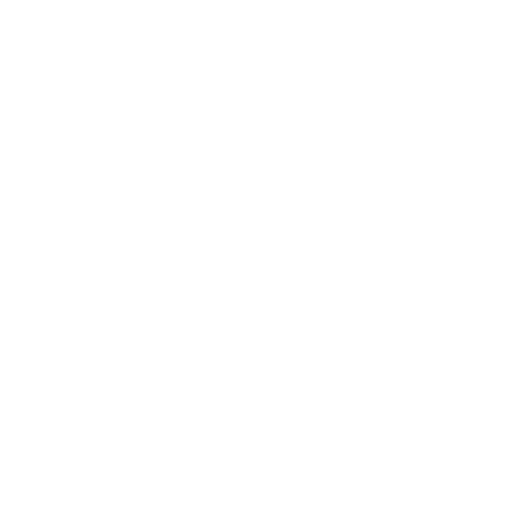
t = 0.00 s
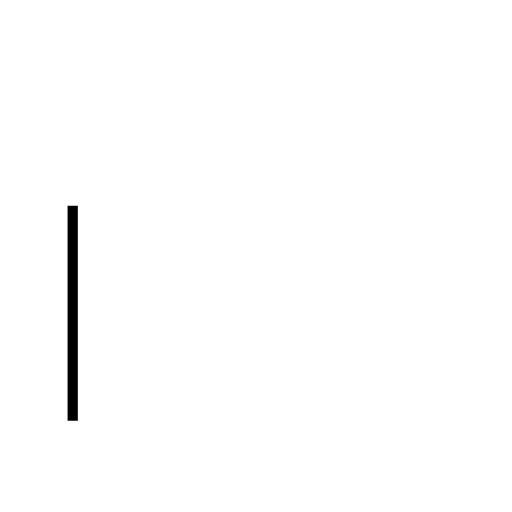
t = 0.63 s
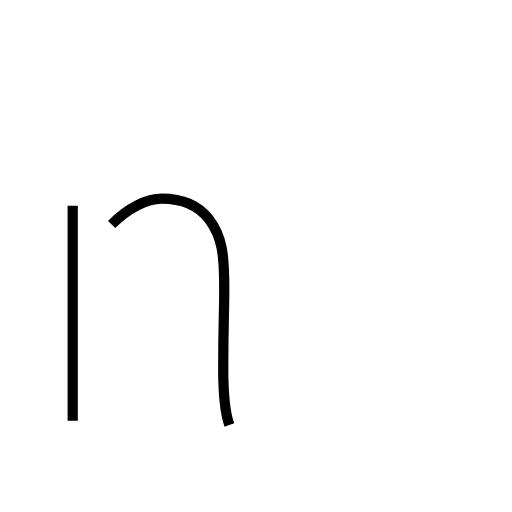
t = 1.57 s
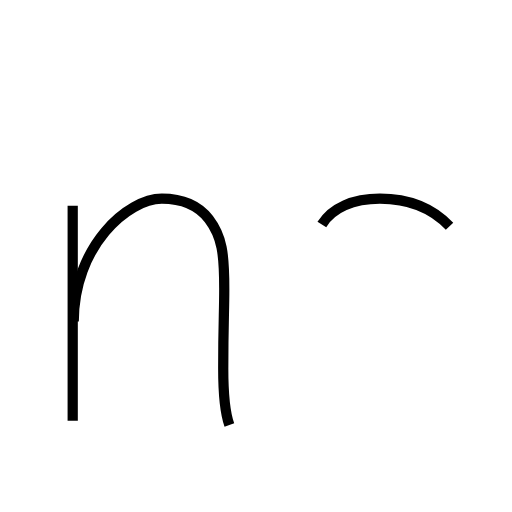
t = 2.30 s
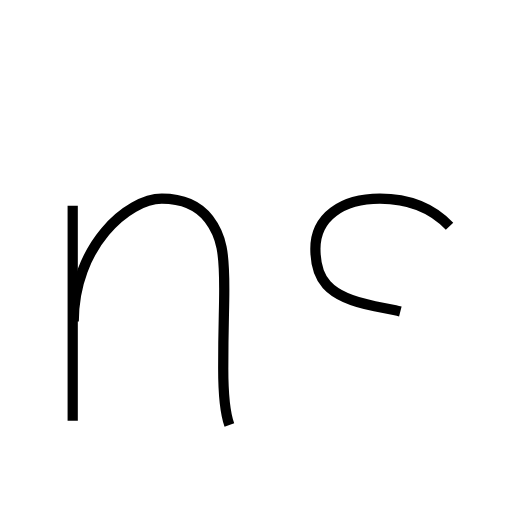
t = 2.72 s
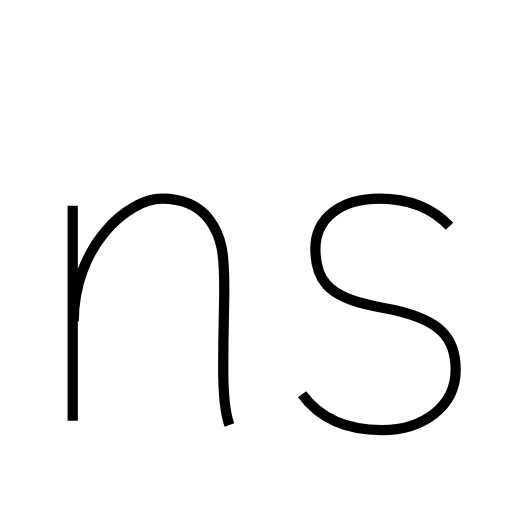
t = 3.56 s

The animated SVG that drew these frames (rendered in a browser with its animation timeline set to each time). Animation: 3 SMIL elements (animate=3); one cycle of 3.56 s.

<?xml version='1.0' encoding='utf-8'?>
<svg viewBox="0.0 -6.0 50.0 50.0" version="1.1" xmlns="http://www.w3.org/2000/svg"><rect x="-1000" y="-1000" width="2000" height="2000" stroke="white" fill="white" /><g style="fill:none;stroke:#000000;stroke-width:1"><path d="M 7.1 -23.9 L 7.1 -2.9 " transform="translate(0.0 38.0)" stroke-dasharray="21.0" stroke-dashoffset="21.0"><animate attributeName="stroke-dashoffset" from="21.0" to="0" dur="0.63s" begin="0s" fill="freeze" /></path><path d="M 22.4 -2.5 C 21.9 -3.9 21.8 -6.0 21.8 -8.0 C 21.8 -12.6 21.9 -13.3 21.9 -15.8 C 21.9 -19.2 21.7 -20.9 20.4 -22.6 C 19.4 -23.9 17.9 -24.6 15.8 -24.6 C 12.5 -24.6 7.2 -20.0 7.2 -12.6 " transform="translate(0.0 38.0)" stroke-dasharray="41.75319836855569" stroke-dashoffset="41.75319836855569"><animate attributeName="stroke-dashoffset" from="41.75319836855569" to="0" dur="1.2525959510566707s" begin="0.63s" fill="freeze" /></path><path d="M 43.9 -21.9 C 42.0 -23.9 39.7 -24.6 37.1 -24.6 C 33.4 -24.6 30.8 -22.8 30.8 -19.7 C 30.8 -16.9 31.8 -15.0 36.6 -14.1 L 38.6 -13.7 C 42.9 -12.7 44.5 -11.1 44.5 -7.9 C 44.5 -4.3 41.3 -2.0 37.3 -2.0 C 34.1 -2.0 31.4 -2.9 29.5 -5.5" transform="translate(0.0 38.0)" stroke-dasharray="56.01210387463628" stroke-dashoffset="56.01210387463628"><animate attributeName="stroke-dashoffset" from="56.01210387463628" to="0" dur="1.6803631162390884s" begin="1.8825959510566705s" fill="freeze" /></path></g></svg>
